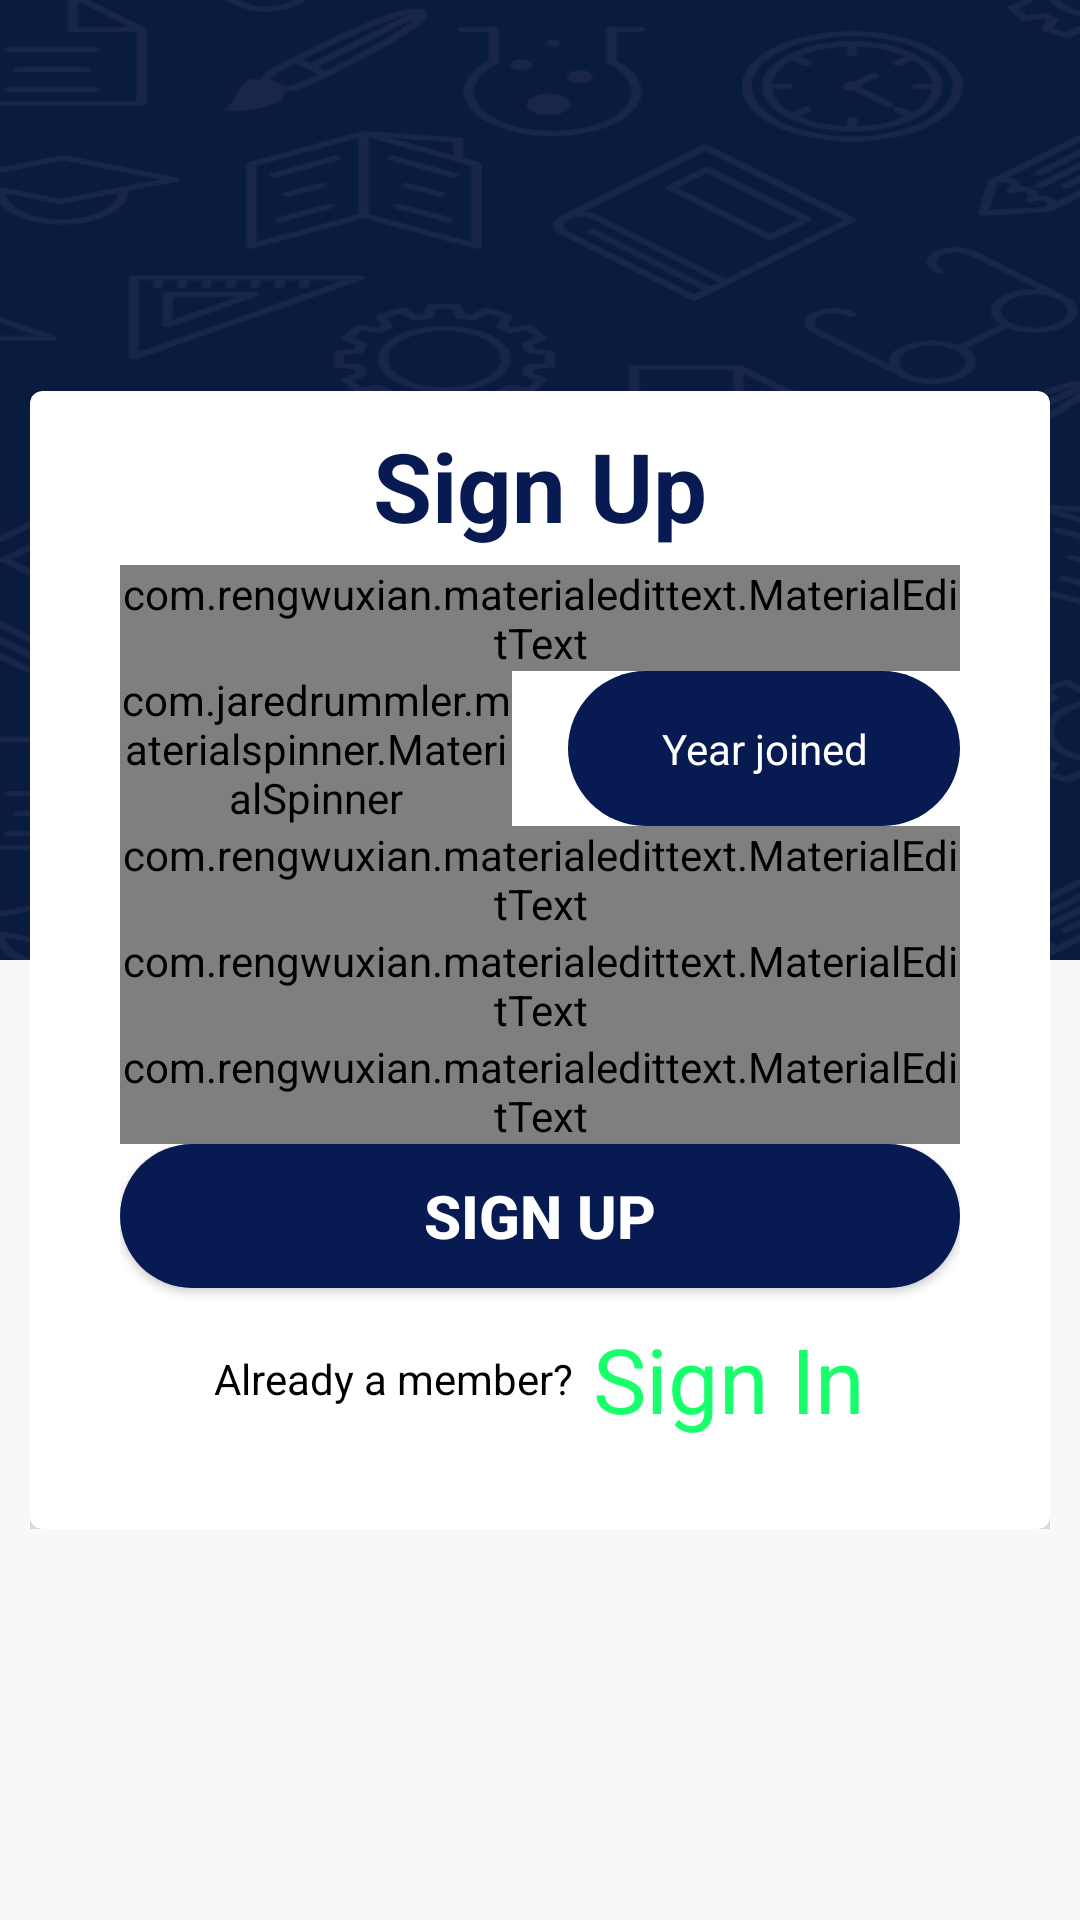

Here is an Android app screen rendered from its layout file. Give the layout XML and the strings, colors and styles it references.
<!-- AndroidManifest.xml: application theme AppTheme -->
<!-- res/layout/activity_student_register.xml -->
<?xml version="1.0" encoding="utf-8"?>
<RelativeLayout xmlns:android="http://schemas.android.com/apk/res/android"
    xmlns:app="http://schemas.android.com/apk/res-auto"
    xmlns:tools="http://schemas.android.com/tools"
    android:layout_width="match_parent"
    android:layout_height="match_parent"
    android:background="@color/colorPrimaryDark"
    android:descendantFocusability="beforeDescendants"
    android:focusableInTouchMode="true"
    tools:context="com.buttercell.survy.student.StudentRegister">


    <LinearLayout
        android:id="@+id/layout_bg"
        android:layout_width="match_parent"
        android:layout_height="match_parent"
        android:orientation="vertical"
        android:weightSum="2">

        <LinearLayout
            android:layout_width="fill_parent"
            android:layout_height="0dp"
            android:layout_weight="1"
            android:background="@drawable/bg"></LinearLayout>

        <LinearLayout
            android:layout_width="fill_parent"
            android:layout_height="0dp"
            android:layout_weight="1"
            android:background="@color/colorLightWhite"></LinearLayout>

    </LinearLayout>


    <RelativeLayout
        android:id="@+id/card_container"
        android:layout_width="wrap_content"
        android:layout_height="wrap_content"
        android:layout_centerInParent="true"
        android:layout_marginLeft="10dp"
        android:layout_marginRight="10dp"
        android:layout_marginTop="40dp">

        <ScrollView
            android:id="@+id/scroll1"
            android:layout_width="match_parent"
            android:layout_height="wrap_content">

            <android.support.v7.widget.CardView
                android:layout_width="match_parent"
                android:layout_height="wrap_content"
                android:background="@color/colorPrimary"
                app:cardCornerRadius="4dp"
                app:cardElevation="10dp"

                >

                <RelativeLayout
                    android:layout_width="match_parent"
                    android:layout_height="wrap_content">

                    <TextView
                        android:id="@+id/lbl_title"
                        android:layout_width="wrap_content"
                        android:layout_height="wrap_content"
                        android:layout_centerHorizontal="true"
                        android:layout_gravity="center|top"
                        android:layout_marginBottom="5dp"
                        android:layout_marginTop="10dp"
                        android:text="Sign Up"
                        android:textColor="@color/colorPrimary"
                        android:textSize="32sp"
                        android:textStyle="bold" />


                    <LinearLayout
                        android:layout_width="match_parent"
                        android:layout_height="match_parent"
                        android:layout_alignParentBottom="true"
                        android:layout_alignParentStart="true"
                        android:layout_below="@id/lbl_title"
                        android:layout_marginLeft="30dp"
                        android:layout_marginRight="30dp"
                        android:orientation="vertical">

                        <com.rengwuxian.materialedittext.MaterialEditText
                            android:id="@+id/txt_userName"
                            android:layout_width="match_parent"
                            android:layout_height="wrap_content"
                            android:hint="Enter Username......"
                            android:textStyle="normal"
                            app:met_baseColor="@color/colorPrimary"
                            app:met_floatingLabel="highlight"
                            app:met_primaryColor="@color/colorPrimary"
                            app:met_singleLineEllipsis="true" />

                        <LinearLayout
                            android:layout_width="match_parent"
                            android:layout_height="wrap_content"
                            android:orientation="horizontal"
                            android:weightSum="3">

                            <com.jaredrummler.materialspinner.MaterialSpinner
                                android:id="@+id/spinnerCourse"
                                android:layout_width="0dp"
                                android:layout_height="wrap_content"
                                android:layout_weight="1.4"
                                android:background="@drawable/button_primary"
                                android:textColor="@color/colorWhite"
                                android:textColorHint="@color/colorWhite"
                                app:ms_background_color="@color/colorPrimaryDark"
                                app:ms_hint="Course"
                                app:ms_hint_color="@color/colorWhite"
                                app:ms_text_color="@color/colorWhite" />

                            <View
                                android:layout_width="0dp"
                                android:layout_height="wrap_content"
                                android:layout_weight="0.2" />

                            <TextView
                                android:id="@+id/txtDateJoined"
                                android:layout_width="0dp"
                                android:layout_height="match_parent"
                                android:layout_weight="1.4"
                                android:background="@drawable/button_primary"
                                android:gravity="center"
                                android:hint="Year joined"
                                android:padding="10dp"
                                android:textColor="@color/colorWhite"
                                android:textColorHint="@color/colorWhite" />

                        </LinearLayout>


                        <com.rengwuxian.materialedittext.MaterialEditText
                            android:id="@+id/txt_email"
                            android:layout_width="match_parent"
                            android:layout_height="wrap_content"
                            android:hint="Enter Email......"
                            android:inputType="textEmailAddress"
                            android:textStyle="normal"
                            app:met_baseColor="@color/colorPrimary"
                            app:met_floatingLabel="highlight"
                            app:met_primaryColor="@color/colorPrimary"
                            app:met_singleLineEllipsis="true" />


                        <com.rengwuxian.materialedittext.MaterialEditText
                            android:id="@+id/txt_pass"
                            android:layout_width="match_parent"
                            android:layout_height="wrap_content"
                            android:hint="Enter Password ......"
                            android:inputType="textPassword"
                            app:met_baseColor="@color/colorPrimary"
                            app:met_floatingLabel="highlight"
                            app:met_primaryColor="@color/colorPrimary"
                            app:met_singleLineEllipsis="true" />

                        <com.rengwuxian.materialedittext.MaterialEditText
                            android:id="@+id/txt_confirm_pass"
                            android:layout_width="match_parent"
                            android:layout_height="wrap_content"
                            android:hint="Enter Confirm Password ......"
                            android:inputType="textPassword"
                            app:met_baseColor="@color/colorPrimary"
                            app:met_floatingLabel="highlight"
                            app:met_primaryColor="@color/colorPrimary"
                            app:met_singleLineEllipsis="true" />

                        <Button
                            android:id="@+id/btnRegister"
                            android:layout_width="match_parent"
                            android:layout_height="wrap_content"
                            android:layout_marginBottom="10dp"
                            android:background="@drawable/button_primary"
                            android:text="SIGN UP"
                            android:textColor="#ffffff"
                            android:textSize="20sp"
                            android:textStyle="bold" />

                        <LinearLayout
                            android:id="@+id/linearSignUp"
                            android:layout_width="match_parent"
                            android:layout_height="wrap_content"
                            android:layout_marginBottom="30dp"
                            android:gravity="center"
                            android:orientation="horizontal">

                            <TextView
                                android:id="@+id/textView1"
                                android:layout_width="wrap_content"
                                android:layout_height="wrap_content"
                                android:text="Already a member?  "
                                android:textColor="#000" />

                            <TextView
                                android:id="@+id/txt_signIn"
                                android:layout_width="wrap_content"
                                android:layout_height="wrap_content"
                                android:text="Sign In"
                                android:textColor="@color/colorAccent"
                                android:textSize="30sp" />

                        </LinearLayout>

                    </LinearLayout>


                </RelativeLayout>


            </android.support.v7.widget.CardView>

        </ScrollView>


    </RelativeLayout>
</RelativeLayout>
<!-- resources referenced by this layout -->
<resources>
  <color name="colorAccent">#17FF6B</color>
  <color name="colorLightWhite">#F7F9F9</color>
  <color name="colorPrimary">#071A52</color>
  <color name="colorPrimaryDark">#05133B</color>
  <color name="colorWhite">#FFFFFF</color>
  <!-- drawable bg: png bitmap (drawable, 169253 bytes) -->
  <!-- drawable button_primary (drawable) -->
  <?xml version="1.0" encoding="utf-8"?>
  <selector xmlns:android="http://schemas.android.com/apk/res/android" >
  
      <item android:state_pressed="true" >
          <shape android:shape="rectangle"  >
              <corners android:radius="40dip" />
              <solid android:color="@color/colorPrimaryDark"/>
               </shape>
      </item>
      <item android:state_focused="true">
          <shape android:shape="rectangle"  >
              <corners android:radius="40dip" />
              <solid android:color="@color/colorPrimary"/>
          </shape>
      </item>
      <item >
          <shape android:shape="rectangle"  >
              <corners android:radius="40dip" />
              <solid android:color="@color/colorPrimary"/>
          </shape>
      </item>
  
  </selector>
  <style name="AppTheme" parent="Theme.AppCompat.Light.NoActionBar">
          
          <item name="colorPrimary">@color/colorPrimary</item>
          <item name="colorPrimaryDark">@color/colorPrimaryDark</item>
          <item name="colorAccent">@color/colorAccent</item>
          <item name="android:windowDisablePreview">true</item>
          <item name="android:statusBarColor">@color/colorPrimary</item>
          <item name="android:navigationBarColor">@color/colorPrimary</item>
      </style>
</resources>
